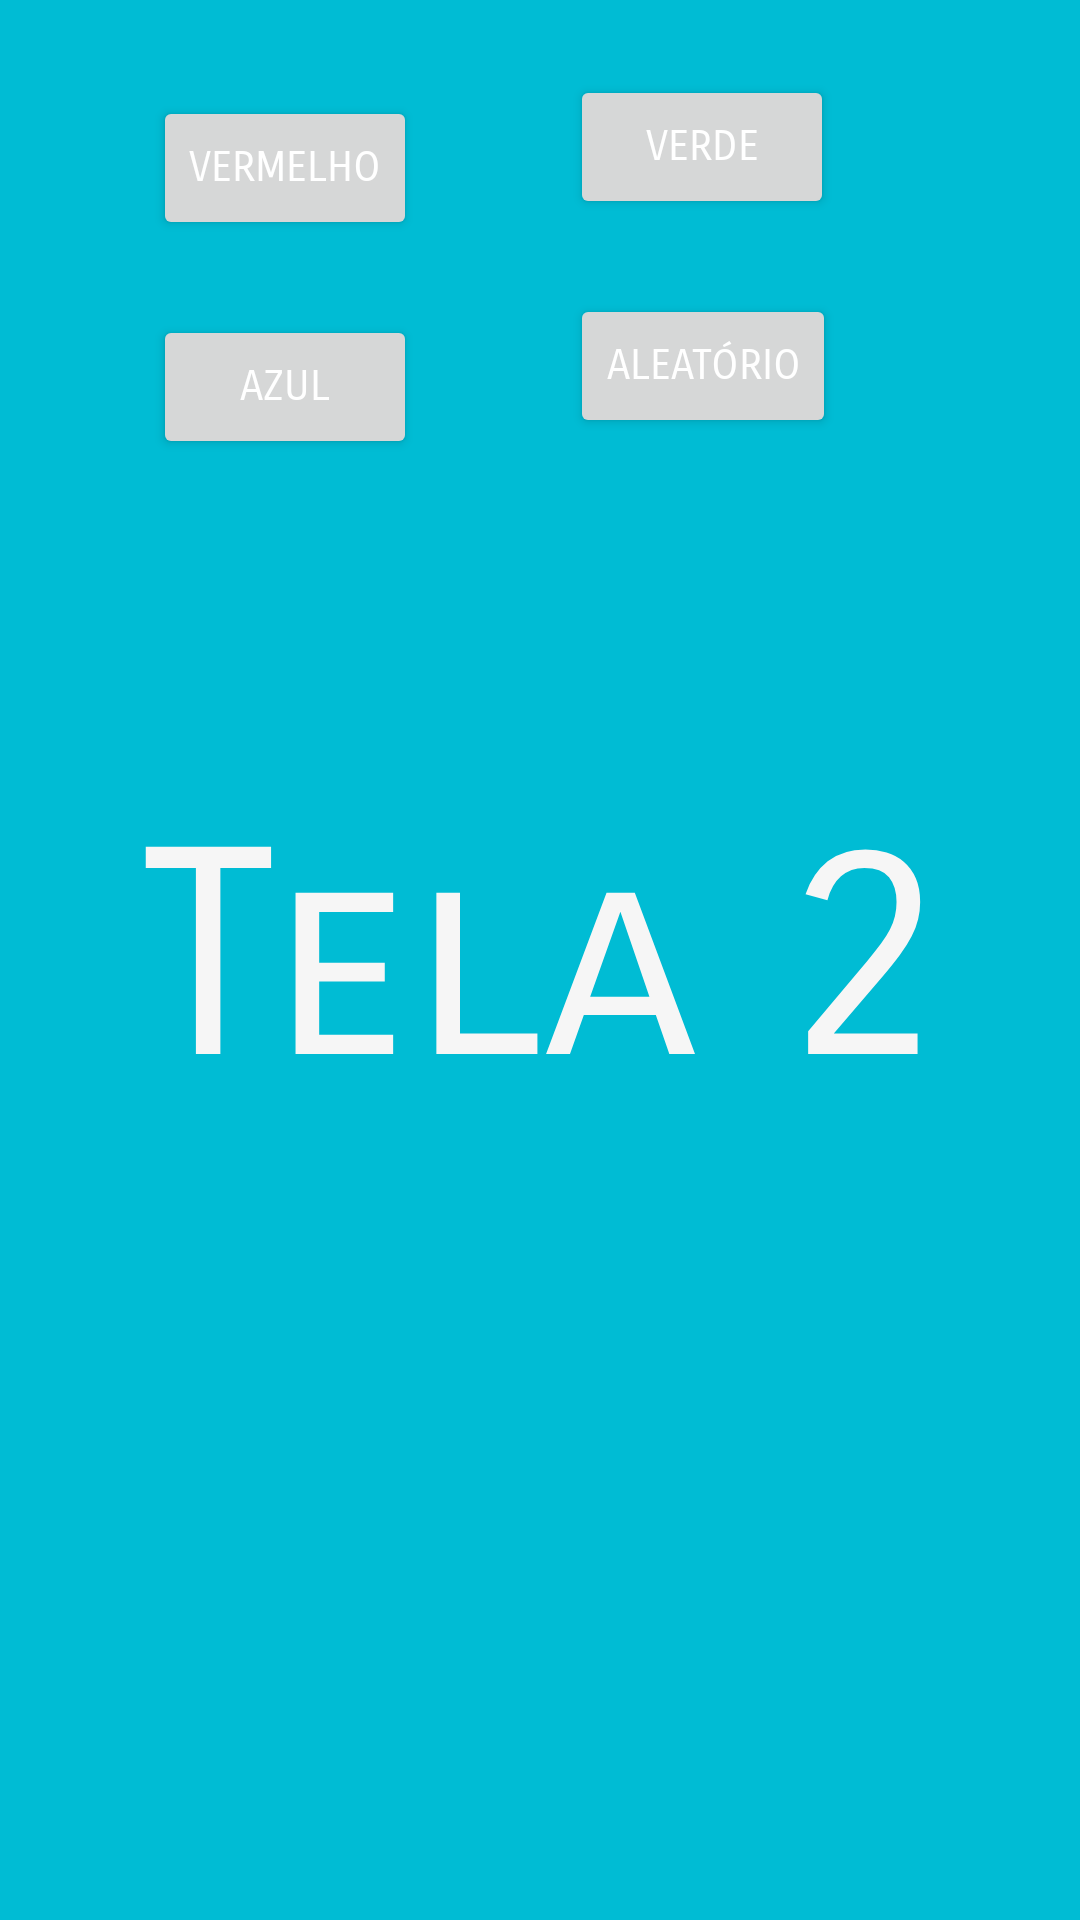

Produce the Android XML layout that renders to this screen, including the resource entries it uses.
<!-- AndroidManifest.xml: application theme Theme.EstudodeNavegaçãoEntreTelas -->
<!-- res/layout/activity_segunda_tela.xml -->
<?xml version="1.0" encoding="utf-8"?>
<androidx.constraintlayout.widget.ConstraintLayout xmlns:android="http://schemas.android.com/apk/res/android"
    xmlns:app="http://schemas.android.com/apk/res-auto"
    xmlns:tools="http://schemas.android.com/tools"
    android:id="@+id/tela2"
    android:layout_width="match_parent"
    android:layout_height="match_parent"
    android:background="#00BCD4"
    tools:context=".MainActivity"
    tools:layout_editor_absoluteX="15dp"
    tools:layout_editor_absoluteY="360dp">

    <TextView
        android:id="@+id/textView"
        android:layout_width="wrap_content"
        android:layout_height="wrap_content"
        android:fontFamily="sans-serif-smallcaps"
        android:text="Tela 2"
        android:textColor="#F6F6F6"
        android:textSize="96sp"
        app:layout_constraintBottom_toBottomOf="parent"
        app:layout_constraintEnd_toEndOf="parent"
        app:layout_constraintStart_toStartOf="parent"
        app:layout_constraintTop_toTopOf="parent" />

    <Button
        android:id="@+id/btnIrParaPrimeiraTela"
        android:layout_width="wrap_content"
        android:layout_height="wrap_content"
        android:layout_marginStart="25dp"
        android:layout_marginTop="650dp"
        android:text="Tela anterior"
        app:layout_constraintStart_toStartOf="parent"
        app:layout_constraintTop_toTopOf="parent" />


    <Button
        android:id="@+id/btnIrParaTerceiraTela"
        android:layout_width="wrap_content"
        android:layout_height="wrap_content"
        android:layout_marginStart="250dp"
        android:layout_marginTop="650dp"
        android:text="Próxima Tela"
        app:layout_constraintStart_toStartOf="parent"
        app:layout_constraintTop_toTopOf="parent" />

    <Button
        android:id="@+id/Vermelho"
        android:layout_width="wrap_content"
        android:layout_height="wrap_content"
        android:layout_marginStart="51dp"
        android:layout_marginTop="32dp"
        android:fontFamily="sans-serif-smallcaps"
        android:insetTop="4dp"
        android:text="Vermelho"
        android:textColor="#FFFFFF"
        app:layout_constraintStart_toStartOf="parent"
        app:layout_constraintTop_toTopOf="parent" />

    <Button
        android:id="@+id/Verde"
        android:layout_width="wrap_content"
        android:layout_height="wrap_content"
        android:layout_marginStart="51dp"
        android:layout_marginTop="25dp"
        android:fontFamily="sans-serif-smallcaps"
        android:insetTop="4dp"
        android:text="Verde"
        android:textColor="#FFFFFF"
        app:layout_constraintStart_toEndOf="@+id/Vermelho"
        app:layout_constraintTop_toTopOf="parent" />

    <Button
        android:id="@+id/Azul"
        android:layout_width="wrap_content"
        android:layout_height="wrap_content"
        android:layout_marginStart="51dp"
        android:layout_marginTop="25dp"
        android:fontFamily="sans-serif-smallcaps"
        android:insetTop="4dp"
        android:text="Azul"
        android:textColor="#FFFFFF"
        app:layout_constraintStart_toStartOf="parent"
        app:layout_constraintTop_toBottomOf="@+id/Vermelho" />

    <Button
        android:id="@+id/Aleatorio"
        android:layout_width="wrap_content"
        android:layout_height="wrap_content"
        android:layout_marginStart="51dp"
        android:layout_marginTop="25dp"
        android:fontFamily="sans-serif-smallcaps"
        android:insetTop="4dp"
        android:text="Aleatório"
        android:textColor="#FFFFFF"
        app:layout_constraintStart_toEndOf="@+id/Azul"
        app:layout_constraintTop_toBottomOf="@+id/Verde" />

    <LinearLayout
        android:id="@+id/pageIndicator"
        android:layout_width="wrap_content"
        android:layout_height="wrap_content"
        android:layout_marginTop="16dp"
        android:layout_marginBottom="16dp"
        android:orientation="horizontal"
        app:layout_constraintBottom_toBottomOf="parent"
        app:layout_constraintStart_toStartOf="parent"
        app:layout_constraintEnd_toEndOf="parent"/>


</androidx.constraintlayout.widget.ConstraintLayout>
<!-- resources referenced by this layout -->
<resources>
  <style name="Theme.EstudodeNavegaçãoEntreTelas" parent="Base.Theme.EstudodeNavegaçãoEntreTelas" />
  <style name="Base.Theme.EstudodeNavegaçãoEntreTelas" parent="Theme.Material3.DayNight.NoActionBar">
          
          
      </style>
</resources>
